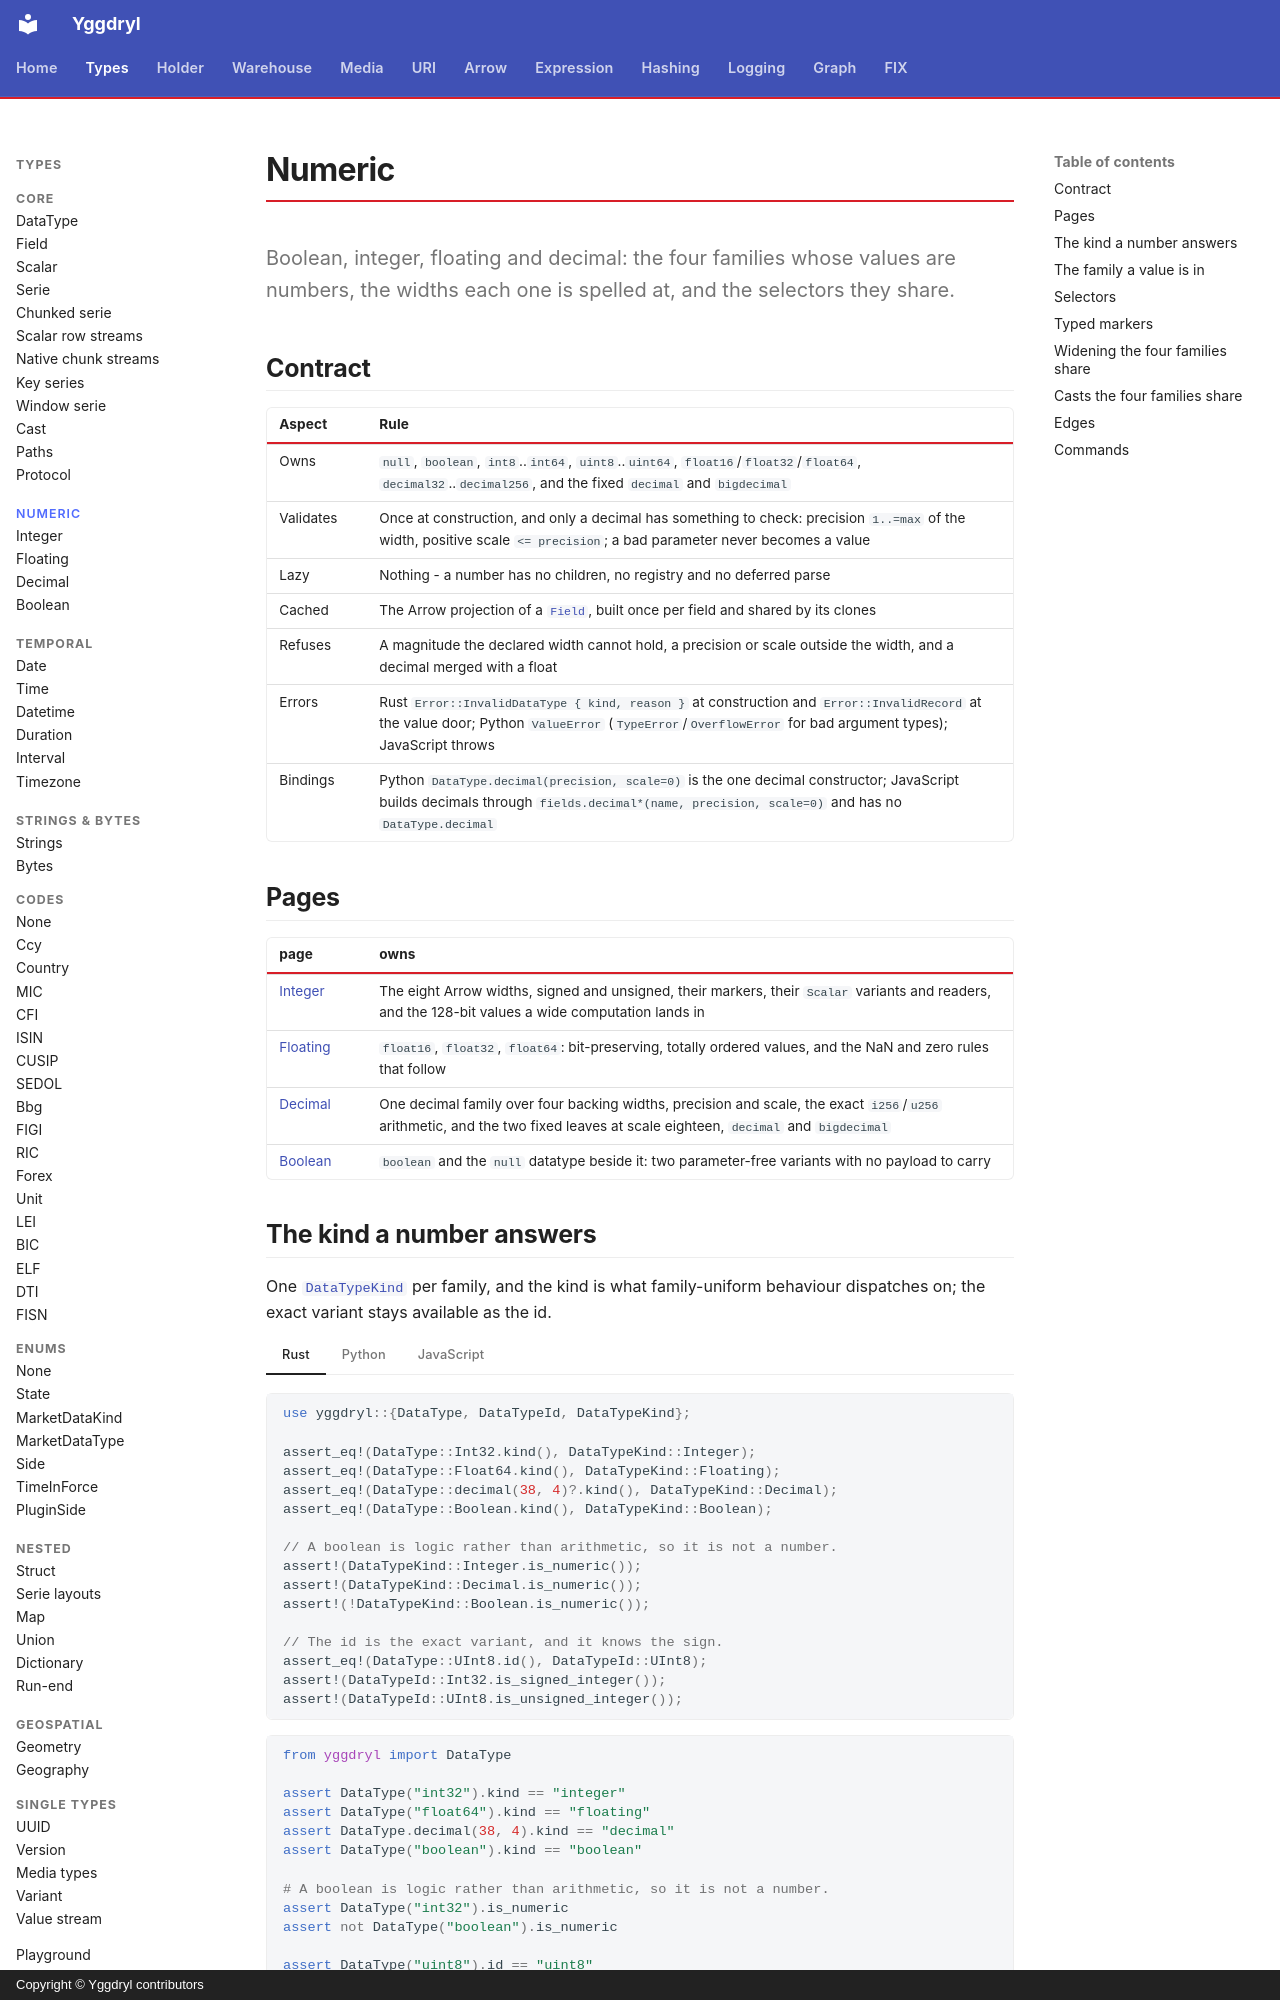

repository: Platob/yggdryl · page: types/numeric/index.html · generator: mkdocs · copyright: Copyright © Yggdryl contributors

# Numeric

Boolean, integer, floating and decimal: the four families whose values are numbers, the widths each one is spelled at, and the selectors they share.

## Contract

| Aspect | Rule |
| --- | --- |
| Owns | `null`, `boolean`, `int8`..`int64`, `uint8`..`uint64`, `float16`/`float32`/`float64`, `decimal32`..`decimal256`, and the fixed `decimal` and `bigdecimal` |
| Validates | Once at construction, and only a decimal has something to check: precision `1..=max` of the width, positive scale `<= precision`; a bad parameter never becomes a value |
| Lazy | Nothing - a number has no children, no registry and no deferred parse |
| Cached | The Arrow projection of a [`Field`](../field.md), built once per field and shared by its clones |
| Refuses | A magnitude the declared width cannot hold, a precision or scale outside the width, and a decimal merged with a float |
| Errors | Rust `Error::InvalidDataType { kind, reason }` at construction and `Error::InvalidRecord` at the value door; Python `ValueError` (`TypeError`/`OverflowError` for bad argument types); JavaScript throws |
| Bindings | Python `DataType.decimal(precision, scale=0)` is the one decimal constructor; JavaScript builds decimals through `fields.decimal*(name, precision, scale=0)` and has no `DataType.decimal` |

## Pages

| page | owns |
| --- | --- |
| [Integer](integer.md) | The eight Arrow widths, signed and unsigned, their markers, their `Scalar` variants and readers, and the 128-bit values a wide computation lands in |
| [Floating](floating.md) | `float16`, `float32`, `float64`: bit-preserving, totally ordered values, and the NaN and zero rules that follow |
| [Decimal](decimal.md) | One decimal family over four backing widths, precision and scale, the exact `i256`/`u256` arithmetic, and the two fixed leaves at scale eighteen, `decimal` and `bigdecimal` |
| [Boolean](boolean.md) | `boolean` and the `null` datatype beside it: two parameter-free variants with no payload to carry |
